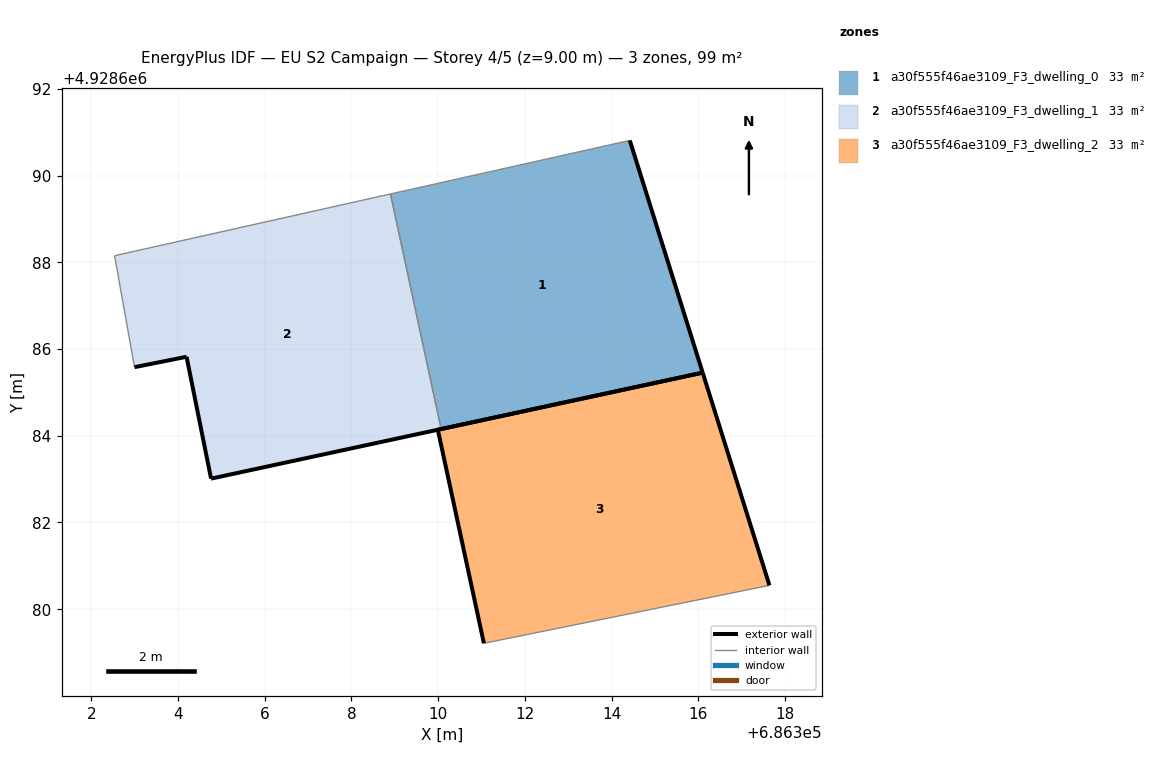
=== STOREY PLAN SPEC (per zone: floor XY polygon, exterior-wall plan segments, windows/doors) ===
zone 1: a30f555f46ae3109_F3_dwelling_0  (32.9 m²)
  floor: (686316.10, 4928685.46) (686314.42, 4928690.81) (686308.90, 4928689.58) (686310.07, 4928684.16)
  exterior wall: (686314.42, 4928690.81) – (686316.10, 4928685.46)  [5.6 m]
  exterior wall: (686316.10, 4928685.46) – (686310.07, 4928684.16)  [6.2 m]
  interior walls: 2
zone 2: a30f555f46ae3109_F3_dwelling_1  (32.9 m²)
  floor: (686310.07, 4928684.16) (686308.90, 4928689.58) (686302.54, 4928688.15) (686303.00, 4928685.58) (686304.20, 4928685.82) (686304.76, 4928683.01)
  exterior wall: (686310.07, 4928684.16) – (686304.76, 4928683.01)  [5.4 m]
  exterior wall: (686304.76, 4928683.01) – (686304.20, 4928685.82)  [2.9 m]
  exterior wall: (686304.20, 4928685.82) – (686303.00, 4928685.58)  [1.2 m]
  interior walls: 3
zone 3: a30f555f46ae3109_F3_dwelling_2  (32.9 m²)
  floor: (686317.64, 4928680.55) (686316.10, 4928685.46) (686309.99, 4928684.14) (686311.05, 4928679.21)
  exterior wall: (686311.05, 4928679.21) – (686309.99, 4928684.14)  [5.0 m]
  exterior wall: (686309.99, 4928684.14) – (686316.10, 4928685.46)  [6.2 m]
  exterior wall: (686316.10, 4928685.46) – (686317.64, 4928680.55)  [5.1 m]
  interior walls: 1

=== DERIVED (storey summary) ===
Building: EU S2 Campaign
Storey: 4 of 5  (floor level z = 9.00 m)
Storey gross floor area: 98.7 m²
Zones on this storey: 3
  - a30f555f46ae3109_F3_dwelling_0: floor 32.9 m²; exterior wall 11.8 m (35.3 m²); WWR 0.0%
  - a30f555f46ae3109_F3_dwelling_1: floor 32.9 m²; exterior wall 9.5 m (28.6 m²); WWR 0.0%
  - a30f555f46ae3109_F3_dwelling_2: floor 32.9 m²; exterior wall 16.4 m (49.3 m²); WWR 0.0%
Zone adjacency (shared interzone walls):
  - a30f555f46ae3109_F3_dwelling_0 ↔ a30f555f46ae3109_F3_dwelling_1